8-way image classification set "images_segmentation" from GitHub (Viet0904/GuavaDiseaseDetection); label vocabulary: canker, dot, healthy, mummification, phytopthora, rust, scab, styler root.

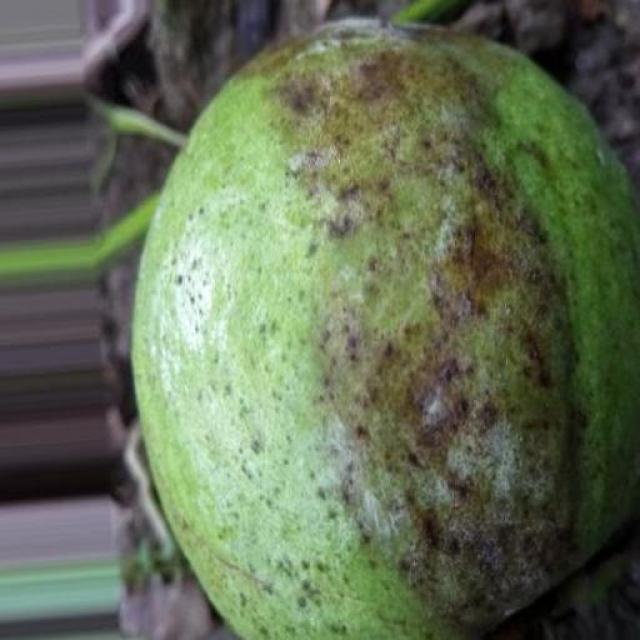
Label: phytopthora

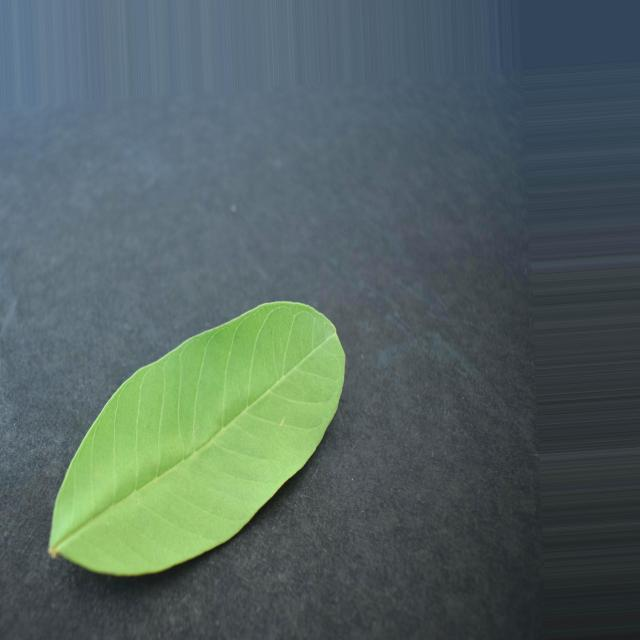
Label: healthy

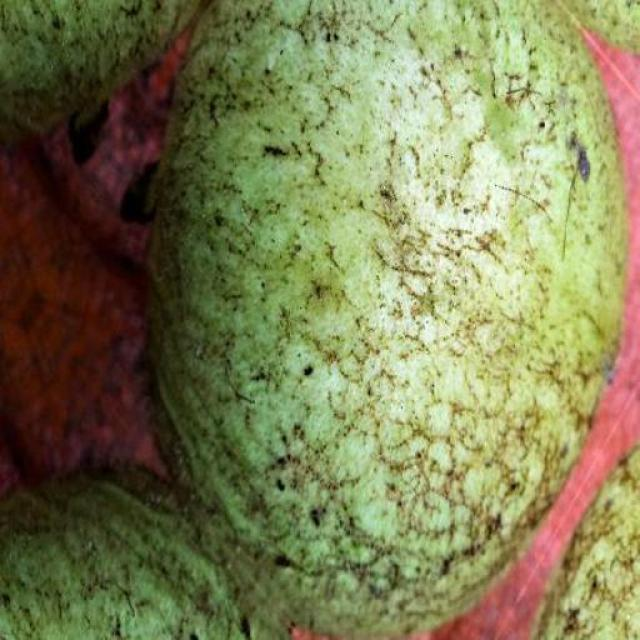
Label: scab

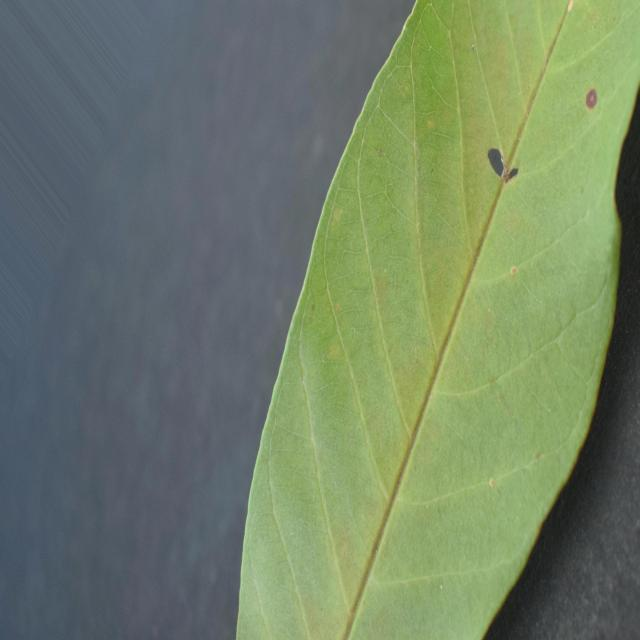
Label: dot

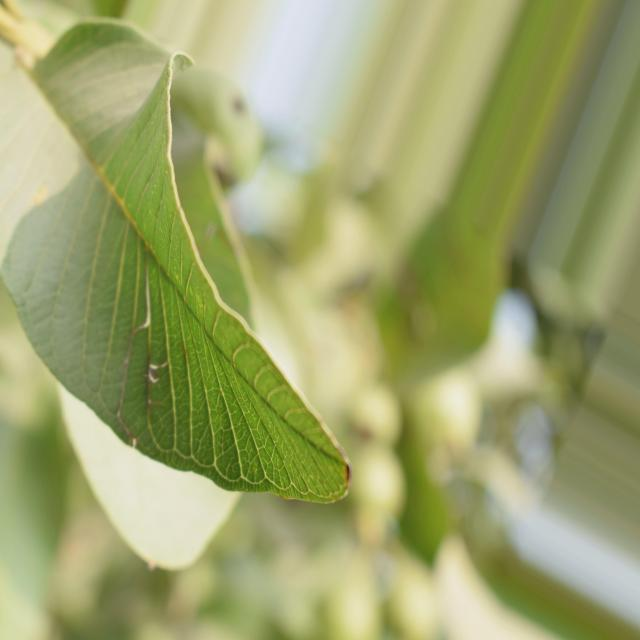
Label: mummification

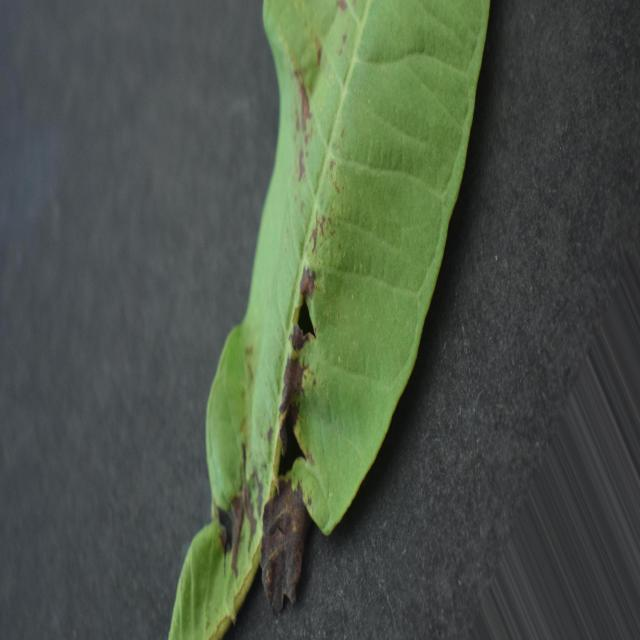
Label: canker
